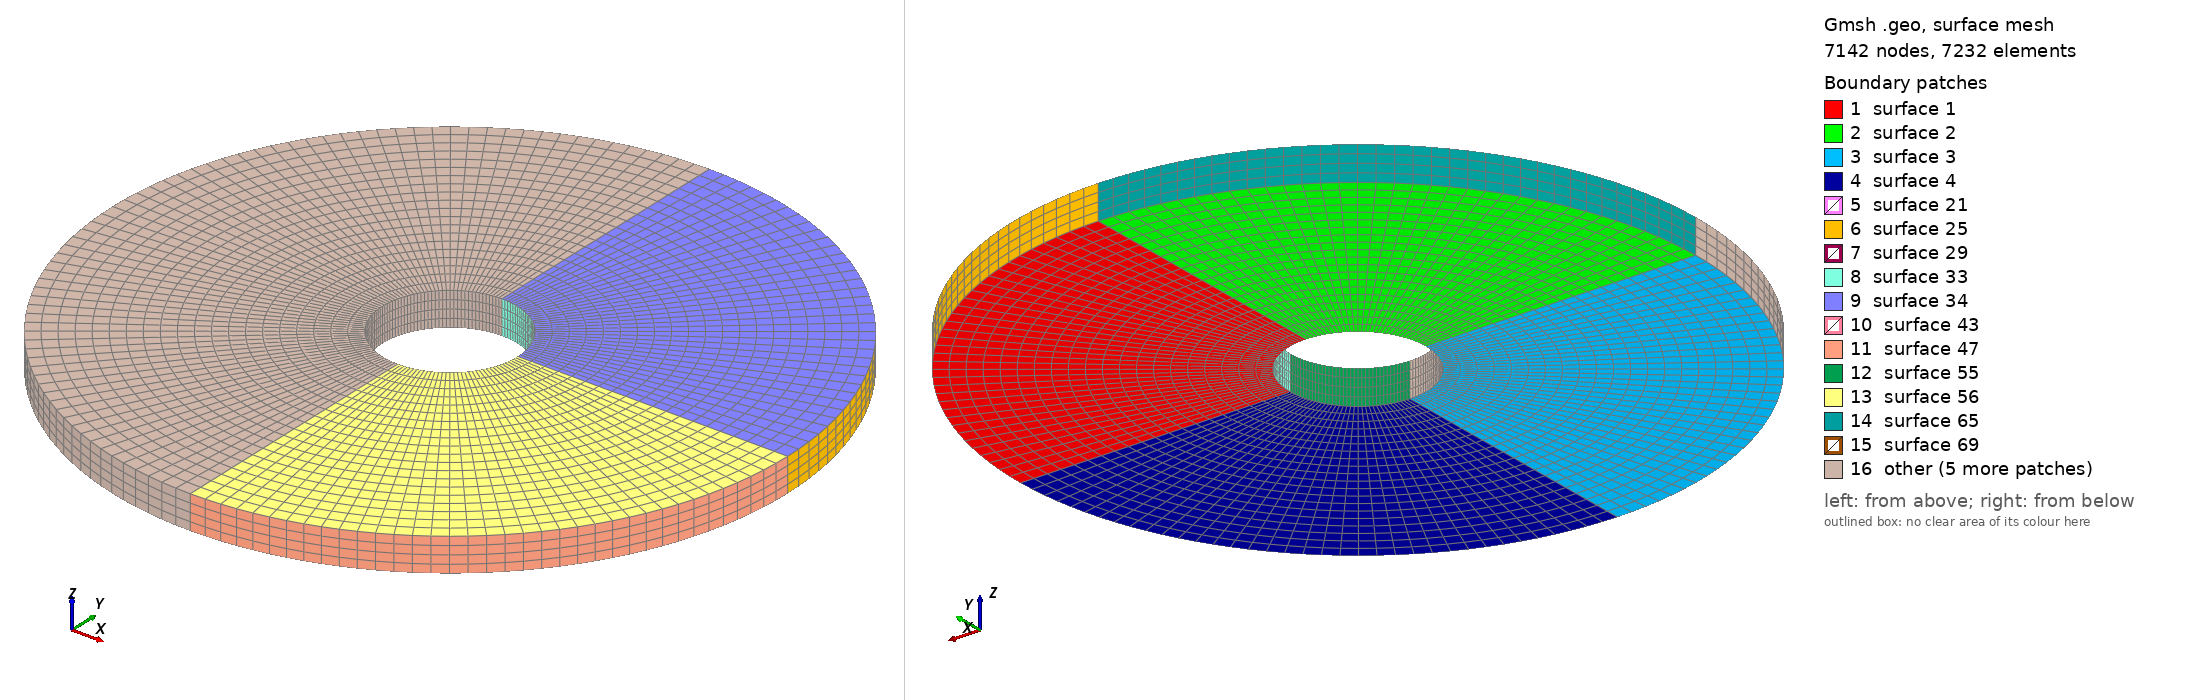

Gmsh geometry script, surface-meshed: 7142 nodes, 7232 surface elements. Boundary patches (legend numbers): 1 surface 1, 2 surface 2, 3 surface 3, 4 surface 4, 5 surface 21, 6 surface 25, 7 surface 29, 8 surface 33, 9 surface 34, 10 surface 43, 11 surface 47, 12 surface 55, 13 surface 56, 14 surface 65, 15 surface 69, 16 other. Left view from above one corner, right view from below the opposite corner. The script declares no physical surfaces, so the legend lists its geometric surfaces. The drawing asked Gmsh for element sizes between 1% and 20% of the model's largest extent; the script's own settings can give other sizes.

=== jiang.geo (drawn) ===
di=0.2;
do=1.;
t=0.05;
Point(1)={0.0,0.0,0.0};
Point(2)={di/2,0.0,0.0};
Point(3)={-di/2,0.0,0.0};
Point(4)={0.0,di/2,0.0};
Point(5)={0.0,-di/2,0.0};
Point(6)={do/2,0.0,0.0};
Point(7)={-do/2,0.0,0.0};
Point(8)={0.0,do/2,0.0};
Point(9)={0.0,-do/2,0.0};//+
Line(1) = {2, 6};
//+
Line(2) = {4, 8};
//+
Line(3) = {3, 7};
//+
Line(4) = {5, 9};
//+
Circle(5) = {2, 1, 4};
//+
Circle(6) = {4, 1, 3};
//+
Circle(7) = {3, 1, 5};
//+
Circle(8) = {5, 1, 2};
//+
Circle(9) = {6, 1, 8};
//+
Circle(10) = {8, 1, 7};
//+
Circle(11) = {7, 1, 9};
//+
Circle(12) = {9, 1, 6};
//+
Curve Loop(1) = {1, 9, -2, -5};
//+
Plane Surface(1) = {1};
//+
Curve Loop(2) = {10, -3, -6, 2};
//+
Plane Surface(2) = {2};
//+
Curve Loop(3) = {11, -4, -7, 3};
//+
Plane Surface(3) = {3};
//+
Curve Loop(4) = {4, 12, -1, -8};
//+
Plane Surface(4) = {4};
//+
Transfinite Curve {9, 10, 11, 12} = 37 Using Progression 1;
//+
Transfinite Curve {5, 6, 7, 8} = 37 Using Progression 1;
//+
Transfinite Curve {2, 3, 4, 1} = 21 Using Progression 1;
//+
Transfinite Surface {1} = {4, 2, 6, 8};
//+
Transfinite Surface {2} = {3, 4, 8, 7};
//+
Transfinite Surface {3} = {5, 3, 7, 9};
//+
Transfinite Surface {4} = {2, 5, 9, 6};
//+
Recombine Surface {1, 4, 2, 3};
//+
Extrude {0, 0, t} {
  Surface{1}; Surface{4}; Surface{2}; Surface{3}; Layers {4}; Recombine;
}
//+
Physical Volume("DISC", 101) = {2, 1, 4, 3};
